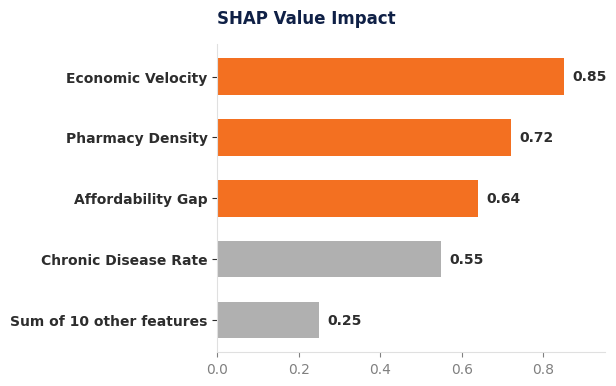

Write Python code to recreate this figure. (Note: this script raises an exception after producing the figure.)
import matplotlib.pyplot as plt
import os

def create_shap_chart_v2():
    # Features in reverse order so they plot top-to-bottom
    features = [
        'Sum of 10 other features',
        'Chronic Disease Rate',
        'Affordability Gap',
        'Pharmacy Density',
        'Economic Velocity'
    ]
    scores = [0.25, 0.55, 0.64, 0.72, 0.85]
    
    fig, ax = plt.subplots(figsize=(5, 4))
    
    # Transparent background
    fig.patch.set_alpha(0.0)
    ax.patch.set_alpha(0.0)
    
    # Global Font Setting for Matplotlib to use modern sans-serif
    plt.rcParams['font.family'] = 'sans-serif'
    plt.rcParams['font.sans-serif'] = ['Helvetica', 'Arial', 'DejaVu Sans']
    
    # Top 3 bars (last 3 items in barh) in Orange, rest in Grey
    colors = ['#B0B0B0', '#B0B0B0', '#F37021', '#F37021', '#F37021']
    
    bars = ax.barh(features, scores, color=colors, height=0.6)
    
    # No top/right borders
    ax.spines['top'].set_visible(False)
    ax.spines['right'].set_visible(False)
    
    # Make bottom and left spines thin and light grey
    ax.spines['left'].set_color('#E0E0E0')
    ax.spines['bottom'].set_color('#E0E0E0')
    
    # Add data labels at the end of each bar showing the exact score
    for bar in bars:
        width = bar.get_width()
        ax.text(width + 0.02, bar.get_y() + bar.get_height()/2, f'{width:.2f}', 
                va='center', ha='left', fontsize=10, color='#2D2D2D', fontweight='bold')
                
    # Title
    ax.set_title('SHAP Value Impact', 
                 loc='left', color='#0F2046', fontsize=12, fontweight='bold', pad=15)
                 
    # Set custom ticks correctly to avoid matplotlib warnings
    ax.set_yticks(range(len(features)))
    ax.set_yticklabels(features, fontweight='bold', color='#2D2D2D', fontsize=10)
    
    ax.tick_params(axis='y', colors='#2D2D2D')
    ax.tick_params(axis='x', colors='#808080')
    
    ax.set_xlim(0, 0.95)
    
    output_dir = '/Users/priyanshu/Desktop'
    output_path = os.path.join(output_dir, 'SHAP_Feature_Importance_v2.png')
    
    plt.savefig(output_path, dpi=300, transparent=True, bbox_inches='tight')
    plt.close(fig)
    print(f"SHAP chart saved to {output_path}")

if __name__ == "__main__":
    create_shap_chart_v2()
